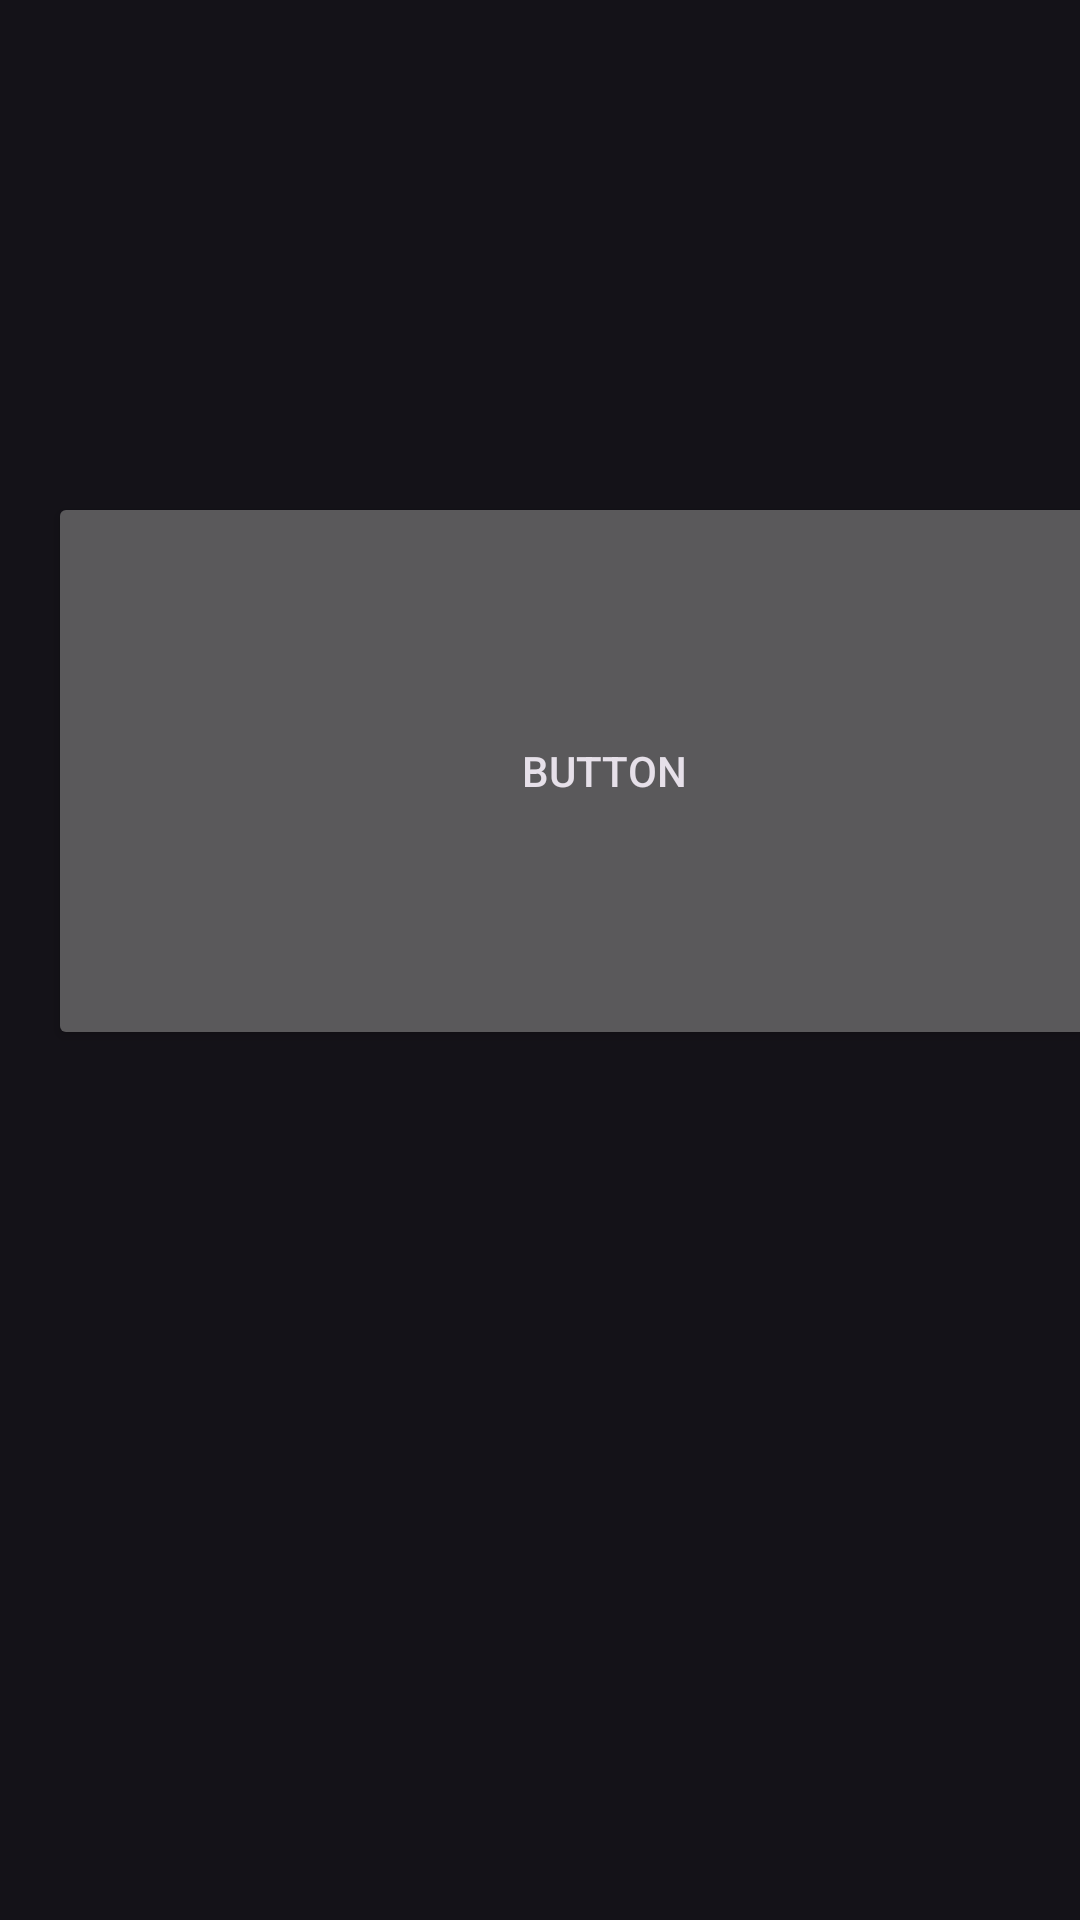

Reconstruct the res/layout file that produces this screen, plus the resources it refers to.
<!-- AndroidManifest.xml: application theme Theme.Material3.Dark.NoActionBar -->
<!-- res/layout/activity_home.xml -->
<?xml version="1.0" encoding="utf-8"?>
<androidx.constraintlayout.widget.ConstraintLayout xmlns:android="http://schemas.android.com/apk/res/android"
    xmlns:app="http://schemas.android.com/apk/res-auto"
    xmlns:tools="http://schemas.android.com/tools"
    android:layout_width="match_parent"
    android:layout_height="match_parent"
    tools:context=".HomeActivity">

    <Button
        android:id="@+id/button3"
        android:layout_width="371dp"
        android:layout_height="186dp"
        android:layout_marginStart="16dp"
        android:layout_marginTop="164dp"
        android:onClick="gonext"
        android:text="Button"
        app:layout_constraintStart_toStartOf="parent"
        app:layout_constraintTop_toTopOf="parent" />
</androidx.constraintlayout.widget.ConstraintLayout>
<!-- resources referenced by this layout -->
<resources>

</resources>
